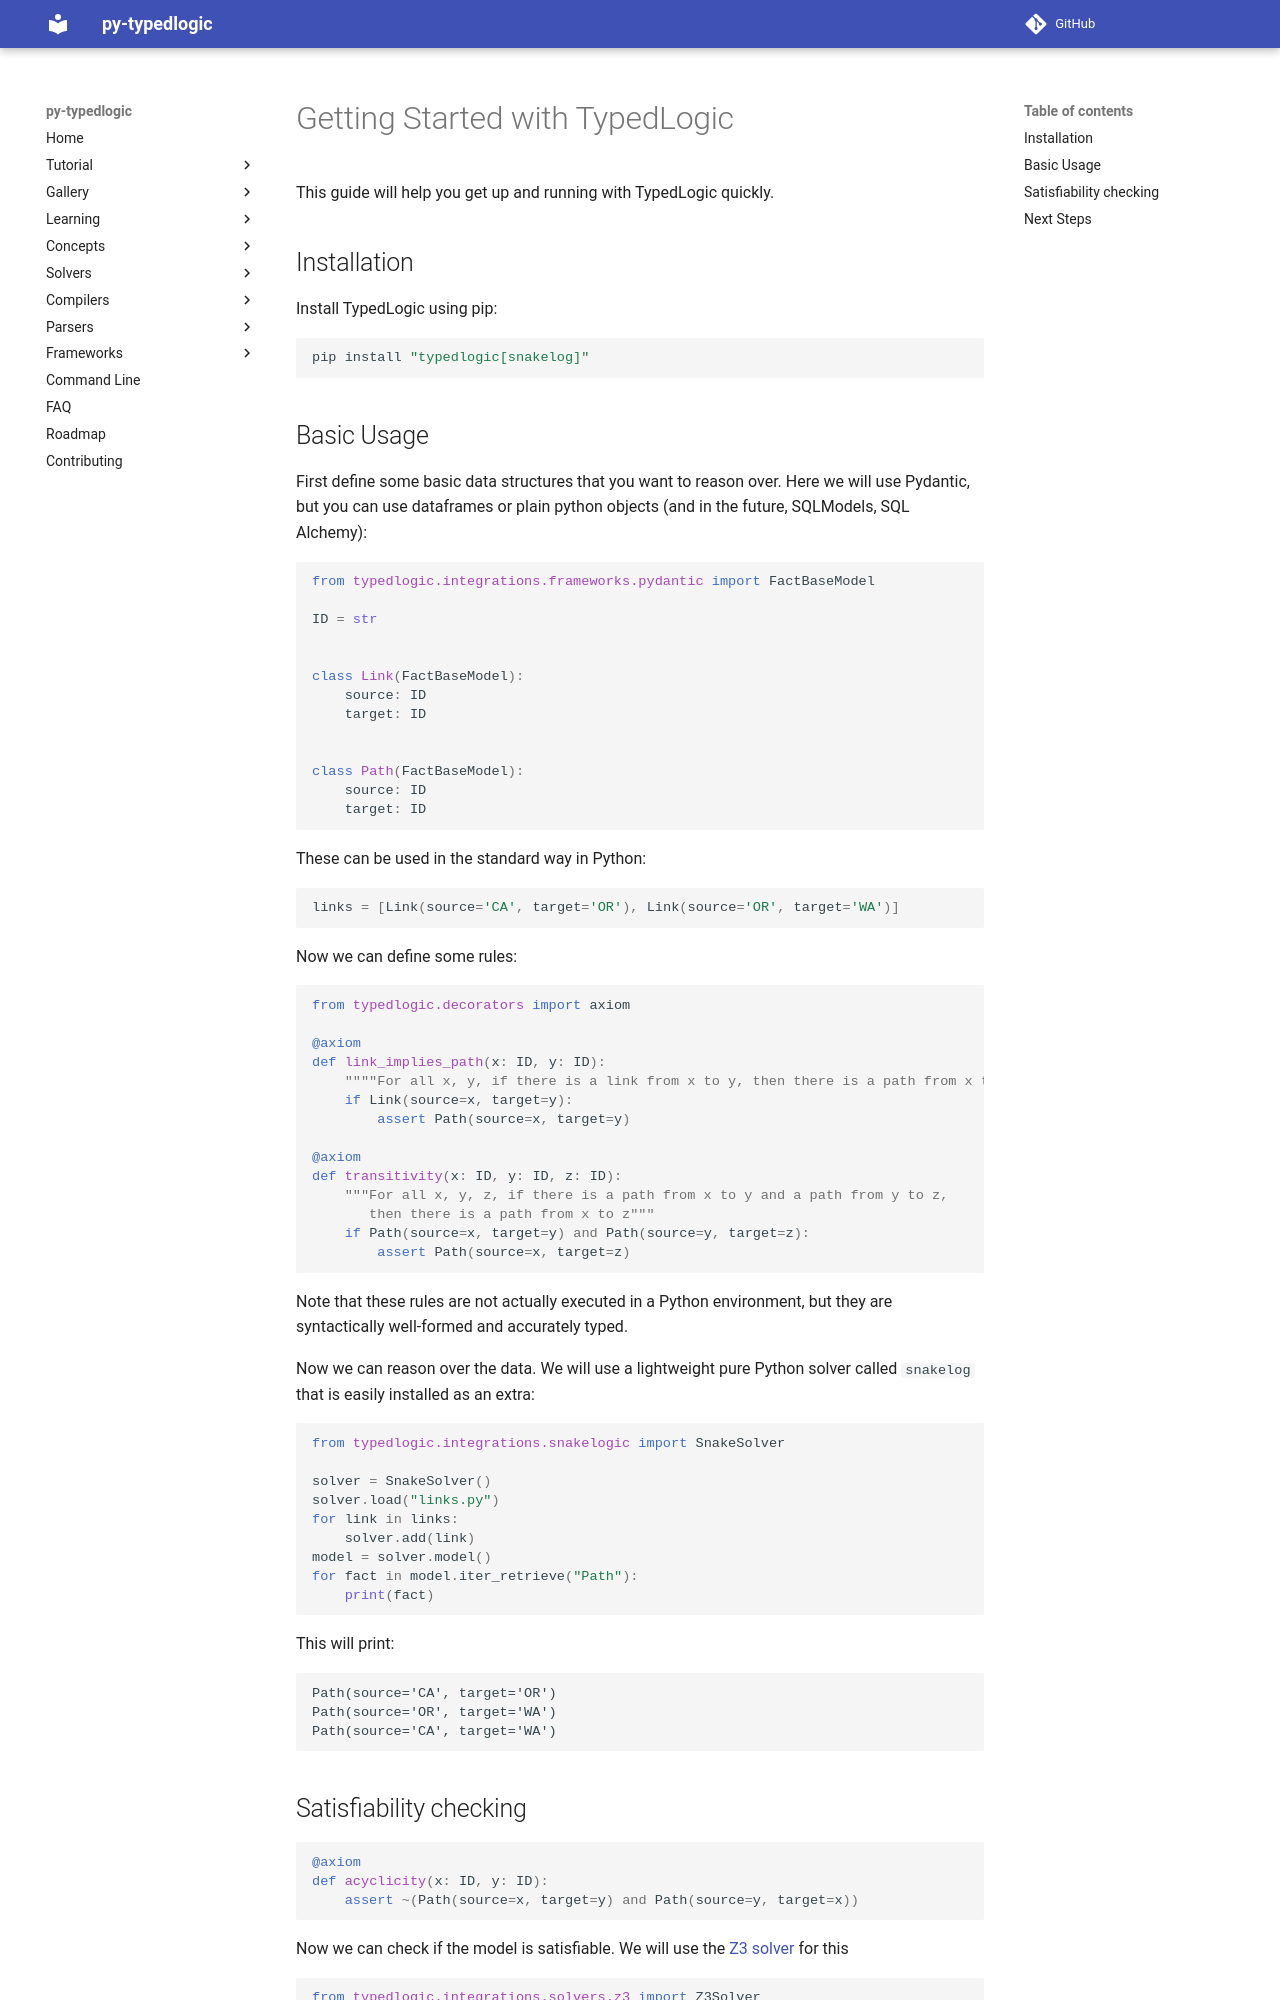

repository: py-typedlogic/py-typedlogic · page: quickstart/index.html · generator: mkdocs


# Getting Started with TypedLogic

This guide will help you get up and running with TypedLogic quickly.

## Installation

Install TypedLogic using pip:

```bash
pip install "typedlogic[snakelog]"
```

## Basic Usage

First define some basic data structures that you want to reason over. Here we will use Pydantic, but you
can use dataframes or plain python objects (and in the future, SQLModels, SQL Alchemy):

```python
from typedlogic.integrations.frameworks.pydantic import FactBaseModel

ID = str


class Link(FactBaseModel):
    source: ID
    target: ID


class Path(FactBaseModel):
    source: ID
    target: ID
```

These can be used in the standard way in Python:

```python
links = [Link(source='CA', target='OR'), Link(source='OR', target='WA')]
``` 

Now we can define some rules:

```python
from typedlogic.decorators import axiom

@axiom
def link_implies_path(x: ID, y: ID):
    """"For all x, y, if there is a link from x to y, then there is a path from x to y"""
    if Link(source=x, target=y):
        assert Path(source=x, target=y)

@axiom
def transitivity(x: ID, y: ID, z: ID):
    """For all x, y, z, if there is a path from x to y and a path from y to z,
       then there is a path from x to z"""
    if Path(source=x, target=y) and Path(source=y, target=z):
        assert Path(source=x, target=z)
```

Note that these rules are not actually executed in a Python environment, but
they are syntactically well-formed and accurately typed.

Now we can reason over the data. We will use a lightweight pure Python solver called `snakelog` that is easily installed
as an extra:

```python
from typedlogic.integrations.snakelogic import SnakeSolver

solver = SnakeSolver()
solver.load("links.py")
for link in links:
    solver.add(link)
model = solver.model()
for fact in model.iter_retrieve("Path"):
    print(fact)
```

This will print:

```
Path(source='CA', target='OR')
Path(source='OR', target='WA')
Path(source='CA', target='WA')
```
